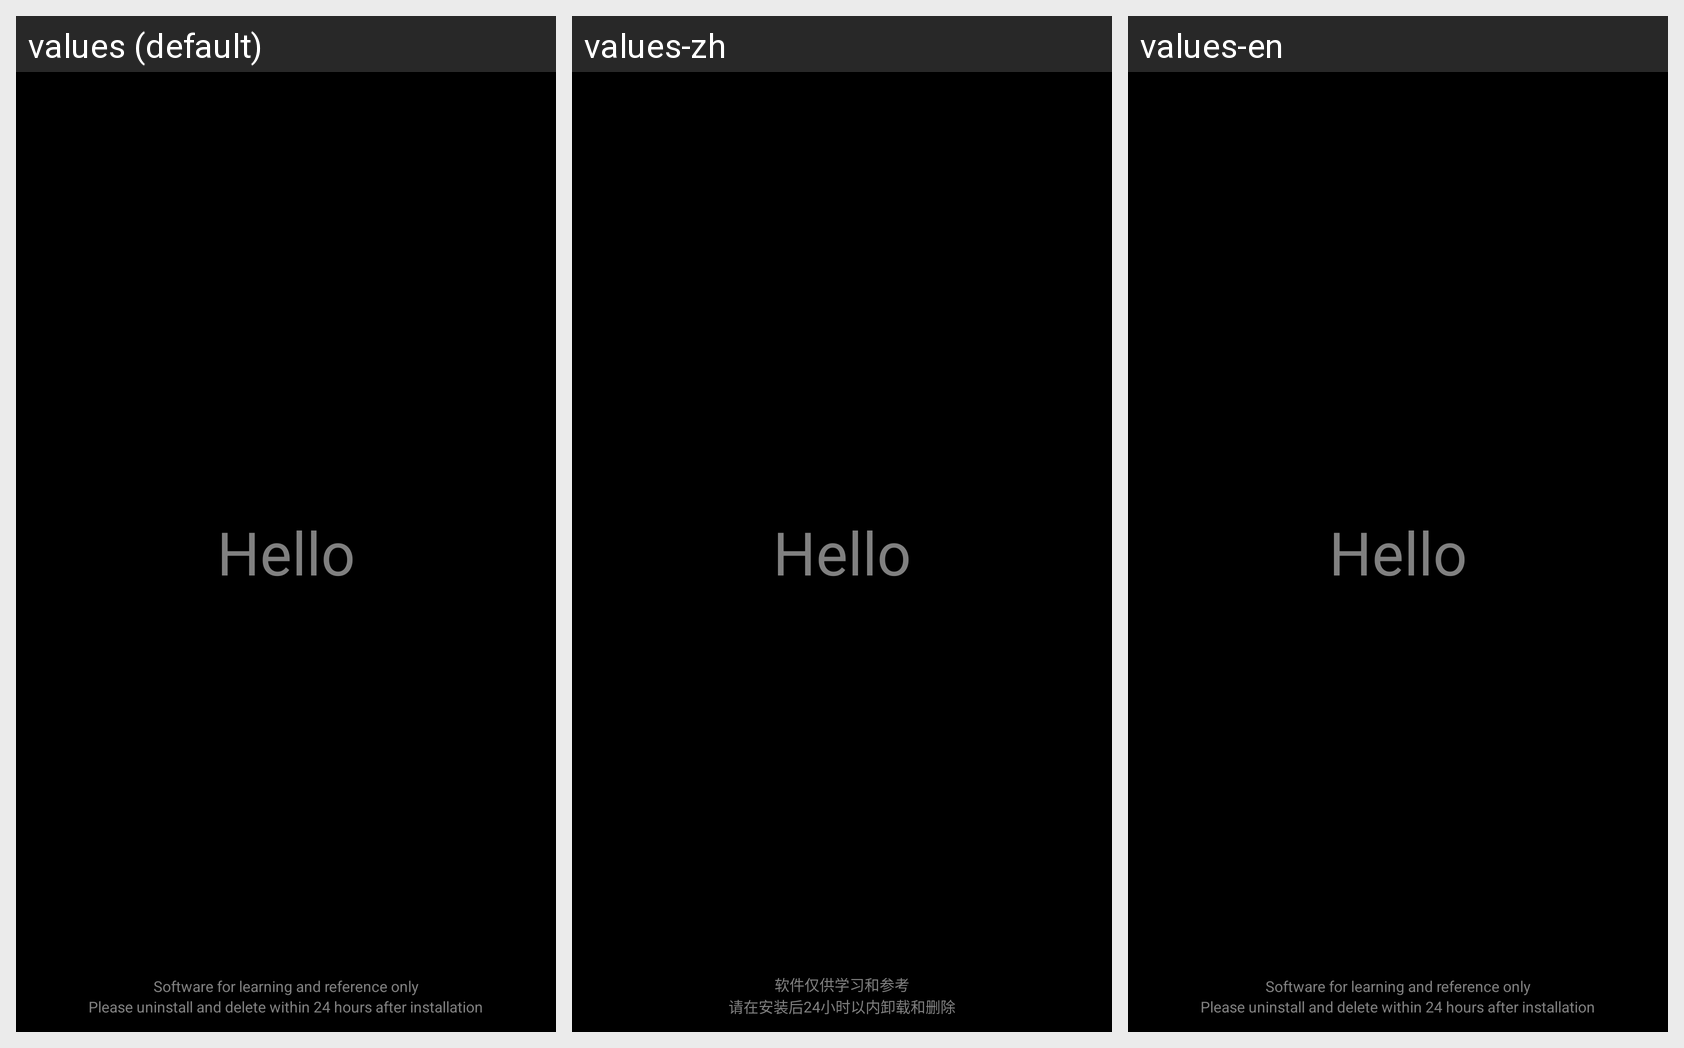

For this localized Android screen grid, give each drawn string resource with its value in every locale shown.
Android screen res/layout/hello.xml rendered under 3 locales, left to right: values (default), values-zh, values-en. Device: Nexus 5 (rendered at 1080×1920; each locale shown at half size, 540×960, under a caption strip naming it); theme AppTheme.
Strings drawn on this screen, with the default value and each locale's value (text and hints the layout hard-codes appear in the picture but are not listed):

app_info
  values: Software for learning and reference only
  values-zh: 软件仅供学习和参考
  values-en: Software for learning and reference only

app_info_a
  values: Please uninstall and delete within 24 hours after installation
  values-zh: 请在安装后24小时以内卸载和删除
  values-en: Please uninstall and delete within 24 hours after installation
